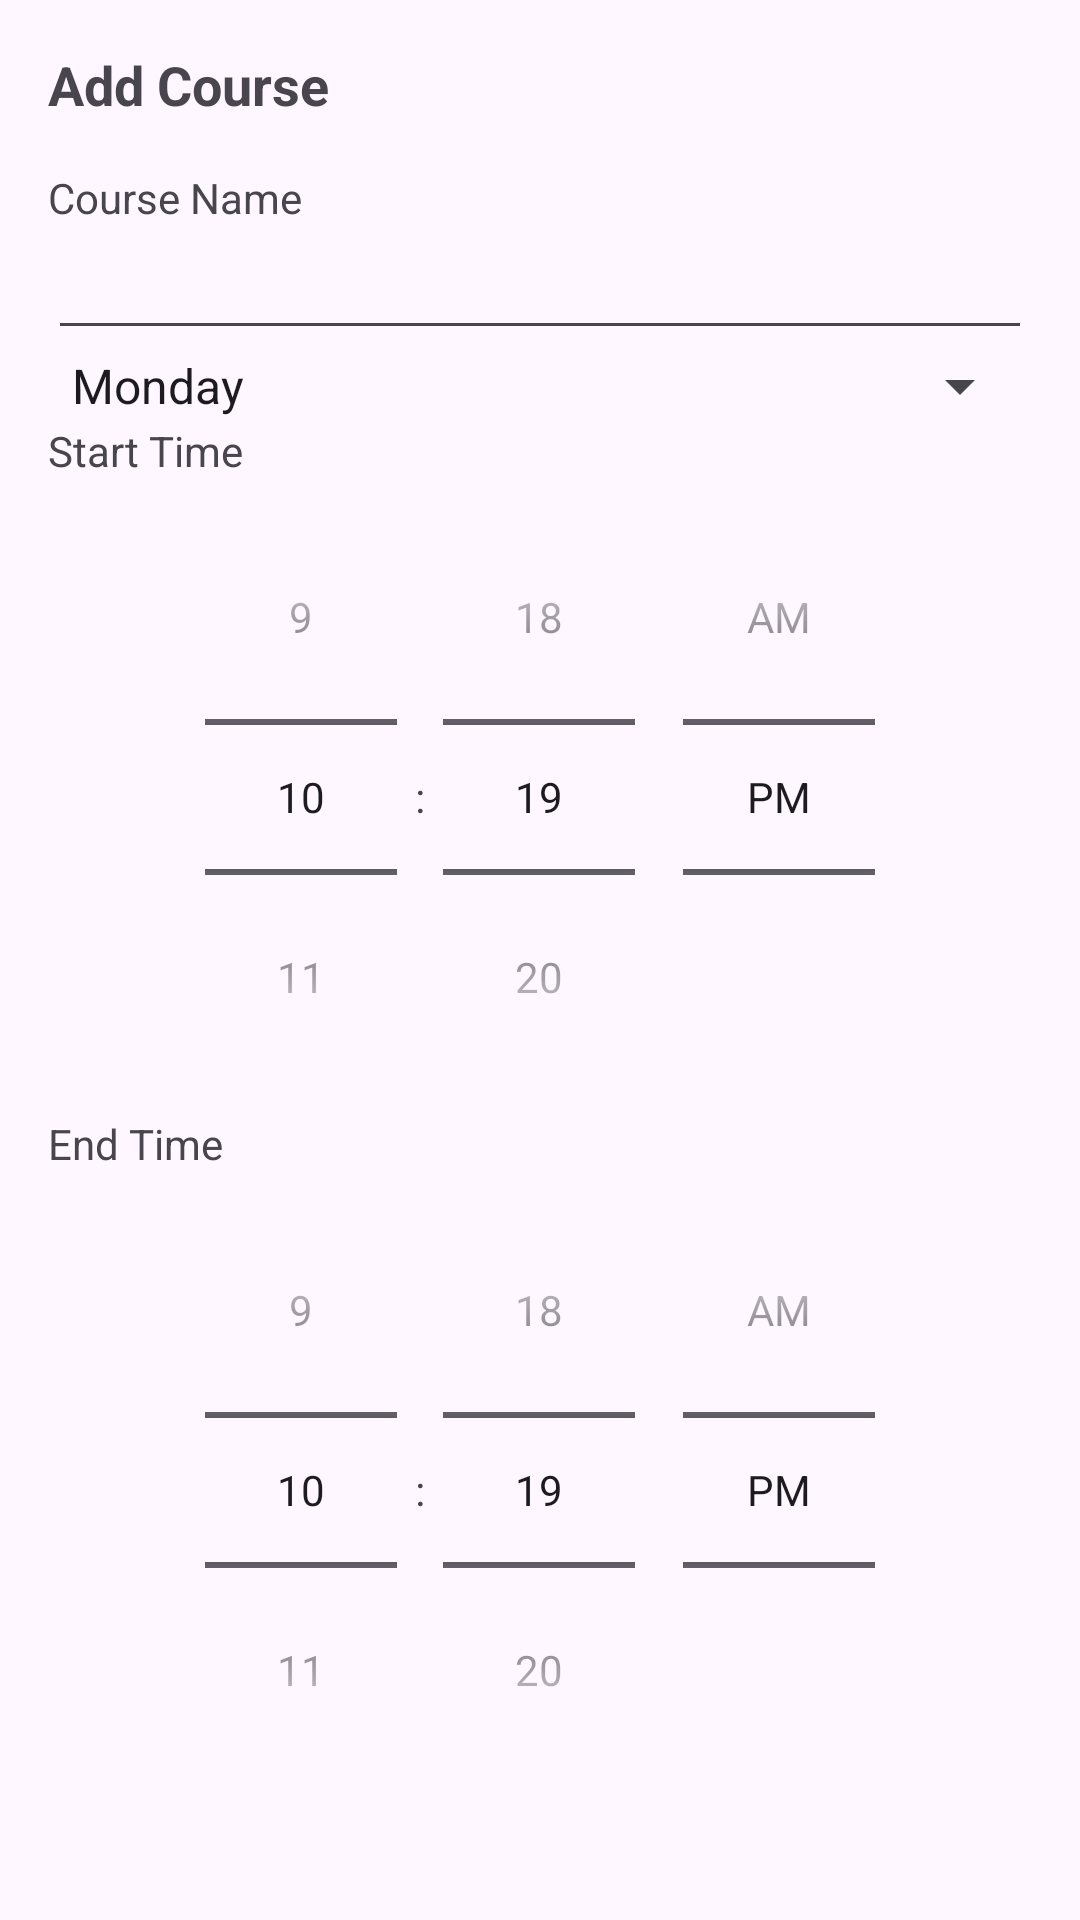

Write the Android layout XML for this screen, with the resource values it uses.
<!-- AndroidManifest.xml: application theme Theme.ChatProject -->
<!-- res/layout/dialog_add_course.xml -->
<ScrollView xmlns:android="http://schemas.android.com/apk/res/android"
    android:layout_width="match_parent"
    android:layout_height="match_parent">

    <LinearLayout
        android:layout_width="match_parent"
        android:layout_height="wrap_content"
        android:orientation="vertical"
        android:padding="16dp">

        <TextView
            android:layout_width="match_parent"
            android:layout_height="wrap_content"
            android:layout_marginBottom="16dp"
            android:text="Add Course"
            android:textSize="18sp"
            android:textStyle="bold" />

        <TextView
            android:layout_width="wrap_content"
            android:layout_height="wrap_content"
            android:text="Course Name" />

        <EditText
            android:id="@+id/edit_course_name"
            android:layout_width="match_parent"
            android:layout_height="wrap_content"
            android:inputType="text" />

        <Spinner
            android:id="@+id/list_days"
            android:layout_width="match_parent"
            android:layout_height="wrap_content"
            android:entries="@array/days_of_week" />

        <TextView
            android:layout_width="wrap_content"
            android:layout_height="wrap_content"
            android:text="Start Time" />

        <TimePicker
            android:id="@+id/time_start"
            android:layout_width="match_parent"
            android:layout_height="wrap_content"
            android:timePickerMode="spinner" />

        <TextView
            android:layout_width="wrap_content"
            android:layout_height="wrap_content"
            android:text="End Time" />

        <TimePicker
            android:id="@+id/time_end"
            android:layout_width="match_parent"
            android:layout_height="wrap_content"
            android:timePickerMode="spinner" />




    </LinearLayout>

</ScrollView>
<!-- resources referenced by this layout -->
<resources>
  <string-array name="days_of_week">
          <item>Monday</item>
          <item>Tuesday</item>
          <item>Wednesday</item>
          <item>Thursday</item>
          <item>Saturday</item>
      </string-array>
  <style name="Theme.ChatProject" parent="Base.Theme.ChatProject" />
  <style name="Base.Theme.ChatProject" parent="Theme.Material3.DayNight.NoActionBar">
          
          
      </style>
</resources>
